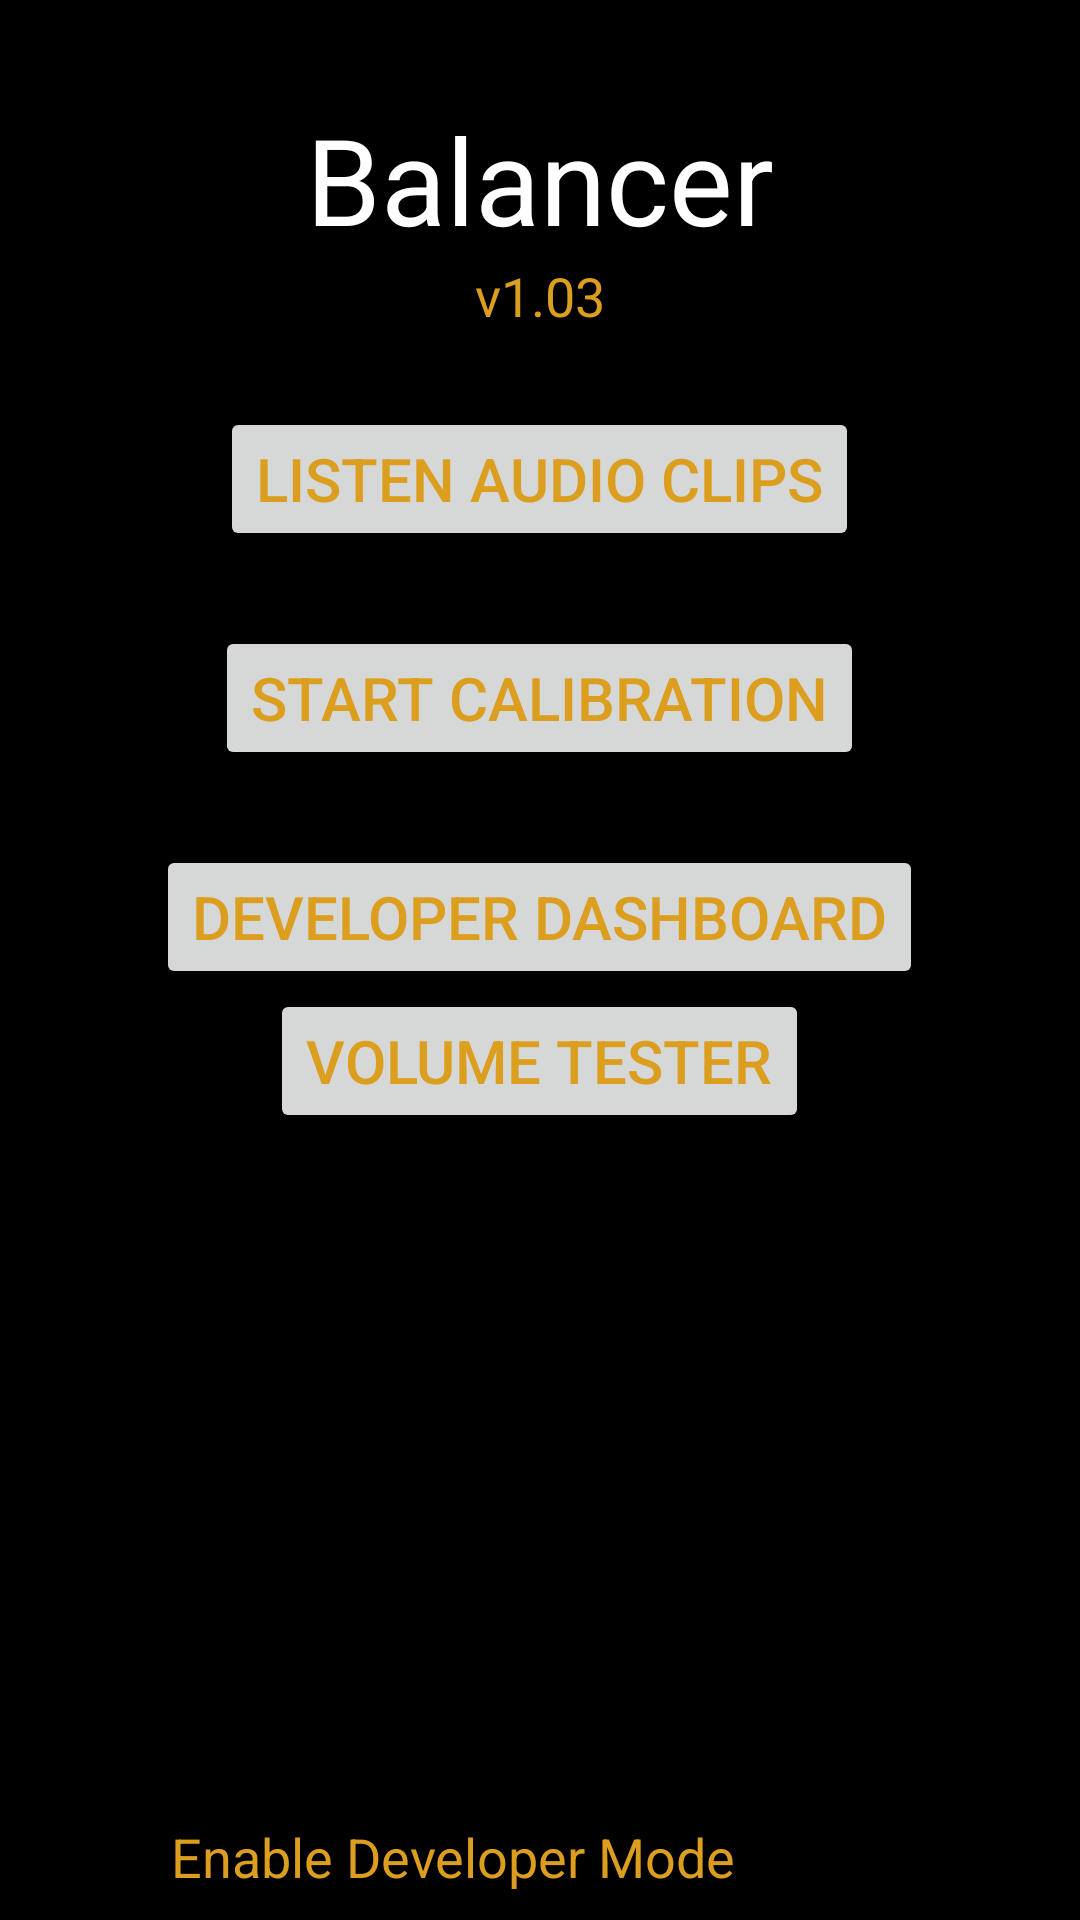

Write the Android layout XML for this screen, with the resource values it uses.
<!-- AndroidManifest.xml: application theme AppTheme -->
<!-- res/layout/activity_main.xml -->
<RelativeLayout xmlns:android="http://schemas.android.com/apk/res/android"
    xmlns:tools="http://schemas.android.com/tools"
    android:layout_width="match_parent"
    android:layout_height="match_parent"
    android:paddingBottom="@dimen/activity_vertical_margin"
    android:paddingLeft="@dimen/activity_horizontal_margin"
    android:paddingRight="@dimen/activity_horizontal_margin"
    android:paddingTop="@dimen/activity_vertical_margin"
    tools:context="com.audiobalance.MainActivity" >

    <CheckBox
        style="@style/DefaultText"
        android:id="@+id/checkbox_developer_mode"
        android:layout_width="wrap_content"
        android:layout_height="wrap_content"
        android:layout_alignParentBottom="true"
        android:layout_alignParentLeft="true"
        android:text="Enable Developer Mode" />

    <TextView
        style="@style/DefaultText"
        android:id="@+id/textview_versiontext"
        android:layout_width="wrap_content"
        android:layout_height="wrap_content"
        android:layout_below="@+id/textView1"
        android:layout_centerHorizontal="true"
        android:text="@string/versionstring"
        />

    <Button
        android:id="@+id/button_calibration_frequency_skip"
        style="@style/DefaultButton"
        android:layout_width="wrap_content"
        android:layout_height="wrap_content"
        android:layout_centerHorizontal="true"
        android:layout_below="@+id/textview_versiontext"
        android:layout_marginTop="25dp"
        android:onClick="openAudioSelector"
        android:text="@string/button_listen" />

    <Button
        android:id="@+id/button2"
        style="@style/DefaultButton"
        android:layout_width="wrap_content"
        android:layout_height="wrap_content"
        android:layout_below="@+id/button_calibration_frequency_skip"
        android:layout_centerHorizontal="true"
        android:layout_marginTop="25dp"
        android:onClick="openCalibrationActivity"
        android:text="@string/button_calibrate" />

    <Button
        android:id="@+id/button_open_developer_dashboard"
        style="@style/DefaultButton"        
        android:layout_width="wrap_content"
        android:layout_height="wrap_content"
        android:layout_centerHorizontal="true"
        android:layout_below="@+id/button2"
        android:layout_marginTop="25dp"
        android:onClick="openDevDashboard"
        android:text="Developer Dashboard" />

    <TextView
        style="@style/CaptionFont"
        android:id="@+id/textView1"
        android:layout_width="wrap_content"
        android:layout_height="wrap_content"
        android:layout_alignParentTop="true"
        android:layout_centerHorizontal="true"
        android:layout_marginTop="28dp"
        android:text="@string/app_title"
         />

    <Button
        android:id="@+id/button_main_volumetester"
        style="@style/DefaultButton"
        android:layout_width="wrap_content"
        android:layout_height="wrap_content"
        android:layout_below="@+id/button_open_developer_dashboard"
        android:layout_centerHorizontal="true"
        android:onClick="openVolumeTester"
        android:text="Volume Tester" />

</RelativeLayout>
<!-- resources referenced by this layout -->
<resources>
  <dimen name="activity_horizontal_margin">25dp</dimen>
  <dimen name="activity_vertical_margin">5dp</dimen>
  <string name="app_title">Balancer</string>
  <string name="button_calibrate">Start Calibration</string>
  <string name="button_listen">Listen Audio Clips</string>
  <string name="versionstring">v1.03</string>
  <style name="CaptionFont" parent="@android:style/TextAppearance.Medium"> 
          <item name="android:textSize">40sp</item>
          <item name="android:textColor">#ffffff</item>
      </style>
  <style name="DefaultButton" parent="@android:style/TextAppearance.Medium"> 
          <item name="android:textSize">20sp</item>
          <item name="android:textColor">#DC9E1F</item>
      </style>
  <style name="DefaultText" parent="@android:style/TextAppearance.Medium"> 
          <item name="android:textSize">18sp</item>
          <item name="android:textColor">#DC9E1F</item>
      </style>
  <style name="AppTheme" parent="AppBaseTheme">
          
           <item name="android:background">#000000</item>
           <item name="android:textColor">#ffffff</item>
      </style>
  <style name="AppBaseTheme" parent="Theme.AppCompat.Light">
          
      </style>
</resources>
